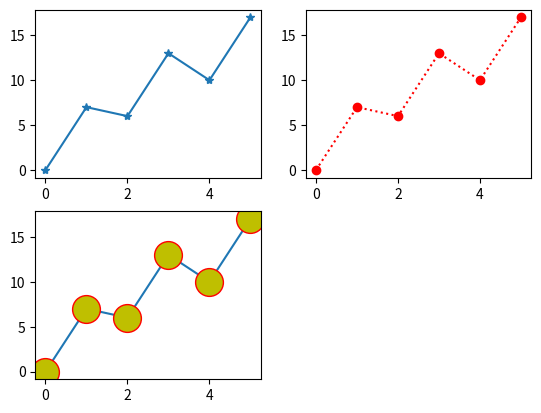

The matplotlib source for this figure:
'''
Matplotlib
Plotting Markers

Marker references :
'o'	Circle	
'*'	Star	
'.'	Point	
','	Pixel	
'x'	X	
'X'	X (filled)	
'+'	Plus	
'P'	Plus (filled)	
's'	Square	
'D'	Diamond	
'd'	Diamond (thin)	
'p'	Pentagon	
'H'	Hexagon	
'h'	Hexagon	
'v'	Triangle Down	
'^'	Triangle Up	
'<'	Triangle Left	
'>'	Triangle Right	
'1'	Tri Down	
'2'	Tri Up	
'3'	Tri Left	
'4'	Tri Right	
'|'	Vline	
'_'	Hline
'''
import matplotlib.pyplot as plt
import numpy as np

#Marker stars only 1 plot
yp = np.array([0,7,6,13,10,17])
plt.subplot(2,2,1)
plt.plot(yp, marker ="*") 


#plotting color and line
yp = np.array([0,7,6,13,10,17])
plt.subplot(2,2,2)
plt.plot(yp, 'o:r') 

'''
Line references:
'-'	 Solid line	
':'	 Dotted line	
'--' Dashed line	
'-.' Dashed/dotted line

Collor references:
'r'	Red	
'g'	Green	
'b'	Blue	
'c'	Cyan	
'm'	Magenta	
'y'	Yellow	
'k'	Black	
'w'	White
'''

#marker size and color
# ms for the size, mfc(markerfacecolor), mec(markeredgecolor)
yp = np.array([0,7,6,13,10,17])
plt.subplot(2,2,3)
plt.plot(yp, marker = 'o', ms = 20, mfc = 'y', mec = 'r') 
plt.show()

